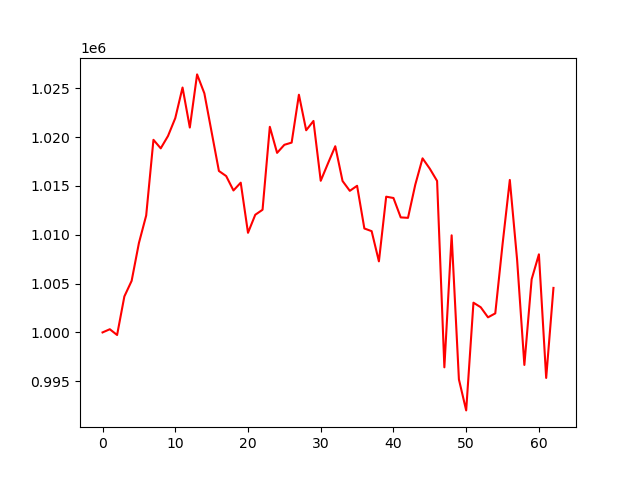

Values plotted in this chart, from the file beside it:
, 0
0, 1000000
1, 1000326
2, 999736
3, 1003683
4, 1005281
5, 1009148
6, 1011970
7, 1019716
8, 1018843
9, 1020106
10, 1021935
11, 1025069
12, 1020975
13, 1026412
14, 1024472
15, 1020498
16, 1016527
17, 1016005
18, 1014531
19, 1015328
20, 1010197
21, 1012044
22, 1012556
23, 1021048
24, 1018379
25, 1019206
26, 1019431
27, 1024332
28, 1020693
29, 1021647
30, 1015522
31, 1017308
32, 1019058
33, 1015500
34, 1014493
35, 1015009
36, 1010640
37, 1010365
38, 1007272
39, 1013894
40, 1013761
41, 1011774
42, 1011729
43, 1015121
44, 1017820
45, 1016757
46, 1015506
47, 996427
48, 1009940
49, 995192
50, 992018
51, 1003044
52, 1002576
53, 1001545
54, 1001950
55, 1009019
56, 1015608
57, 1007457
58, 996670
59, 1005438
... 3 more rows
